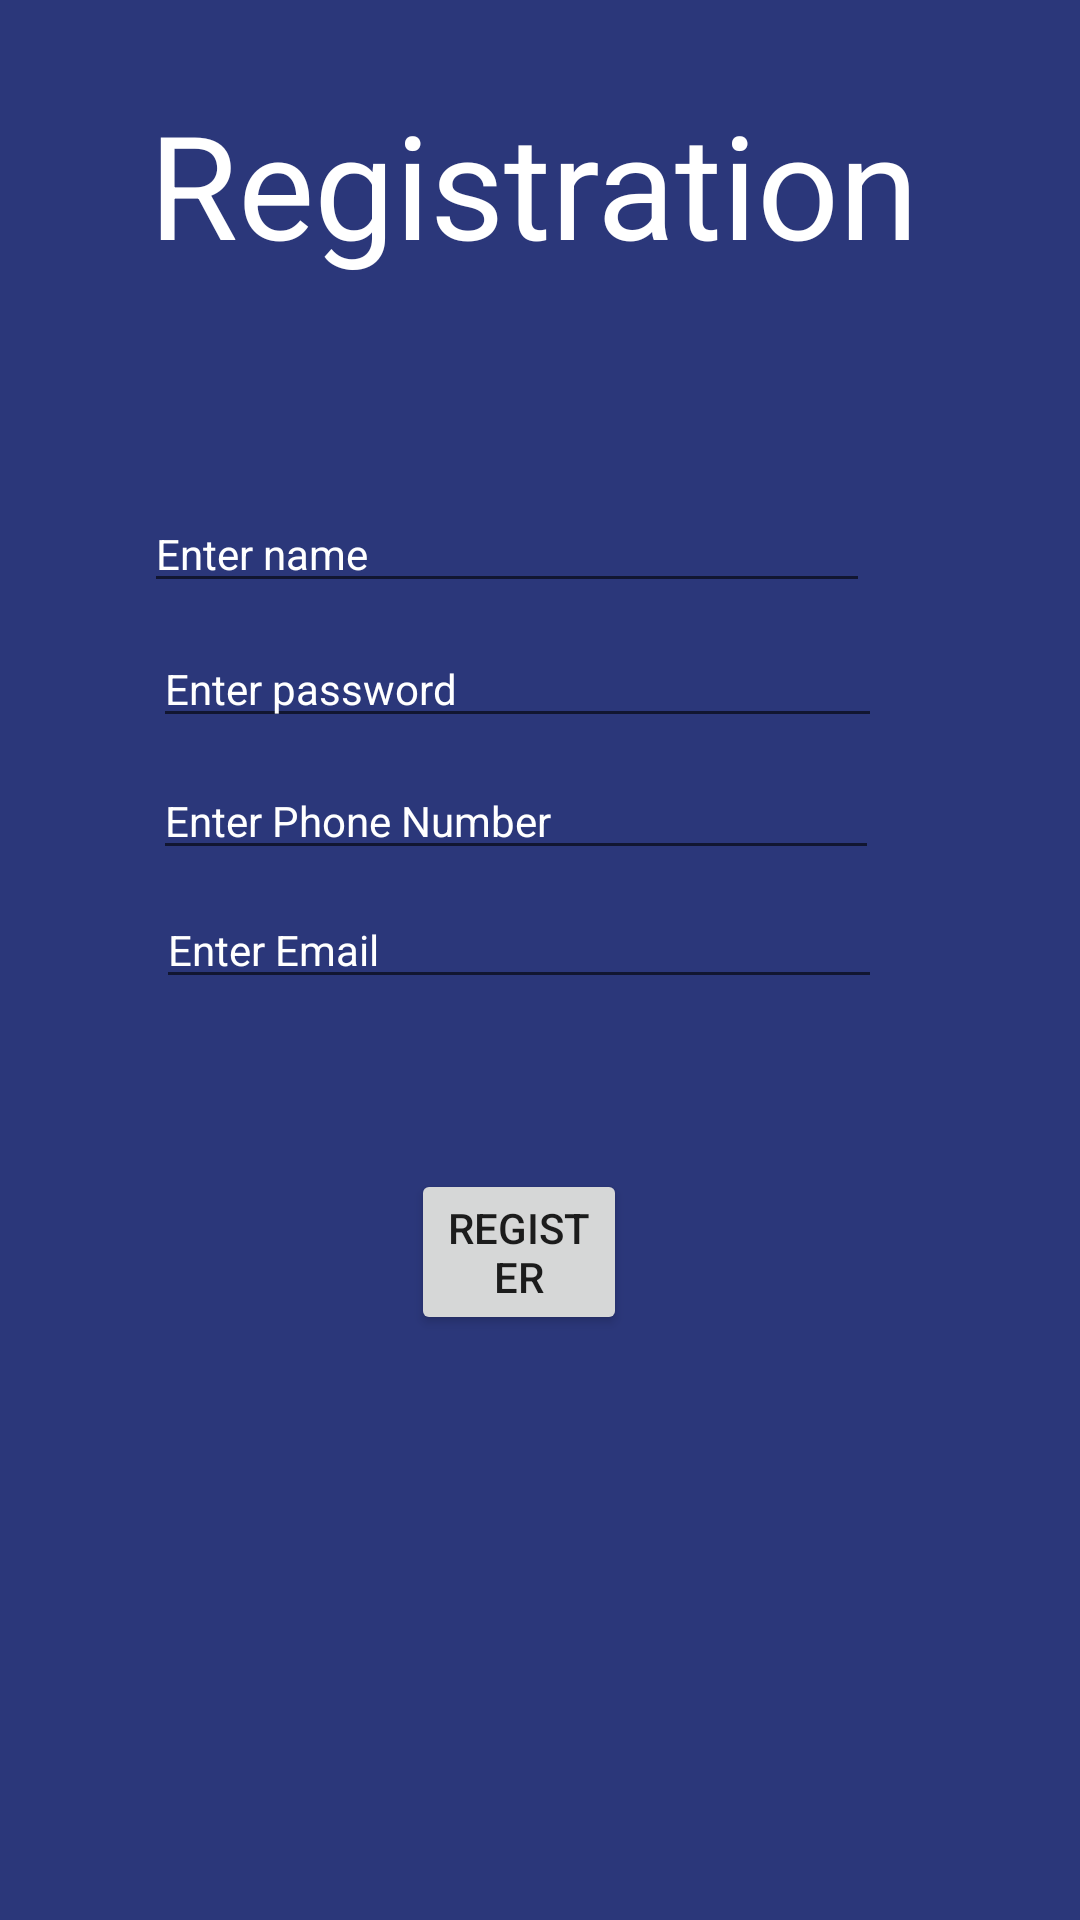

The Android layout XML behind this screen, and the referenced resources:
<!-- AndroidManifest.xml: application theme Theme.Retrie -->
<!-- res/layout/activity_registration.xml -->
<?xml version="1.0" encoding="utf-8"?>
<RelativeLayout xmlns:android="http://schemas.android.com/apk/res/android"
    xmlns:app="http://schemas.android.com/apk/res-auto"
    xmlns:tools="http://schemas.android.com/tools"
    android:layout_width="match_parent"
    android:layout_height="match_parent"
    android:background="#2B377A"
    android:backgroundTint="#000000"
    android:backgroundTintMode="add"
    tools:context=".Registration">


   <TextView
       android:layout_width="319dp"
       android:layout_height="107dp"
       android:layout_alignParentStart="true"
       android:layout_alignParentTop="true"
       android:layout_alignParentEnd="true"
       android:layout_marginStart="44dp"
       android:layout_marginTop="29dp"
       android:layout_marginEnd="48dp"
       android:text="Registration"
       android:textAlignment="center"
       android:textColor="@color/white"
       android:textSize="48sp" />

   <EditText
       android:id="@+id/edittext1"
       android:layout_width="293dp"
       android:layout_height="wrap_content"
       android:layout_alignParentStart="true"
       android:layout_alignParentEnd="true"
       android:layout_alignParentBottom="true"
       android:layout_marginStart="48dp"
       android:layout_marginEnd="70dp"
       android:layout_marginBottom="439dp"
       android:hint="Enter name"
       android:inputType="textPersonName"
       android:textColor="@color/white"
       android:textColorHint="#FFFFFF"
       android:textSize="14sp"
       app:layout_constraintBottom_toBottomOf="parent"
       app:layout_constraintEnd_toEndOf="parent"
       app:layout_constraintHorizontal_bias="0.47"
       app:layout_constraintStart_toEndOf="parent"
       app:layout_constraintTop_toTopOf="parent"
       app:layout_constraintVertical_bias="0.216" />

   <EditText
       android:id="@+id/edittext2"
       android:layout_width="293dp"
       android:layout_height="wrap_content"
       android:layout_alignParentStart="true"
       android:layout_alignParentEnd="true"
       android:layout_alignParentBottom="true"
       android:layout_marginStart="51dp"
       android:layout_marginTop="44dp"
       android:layout_marginEnd="66dp"
       android:layout_marginBottom="394dp"
       android:hint="Enter password"
       android:inputType="textPassword"
       android:textColor="@color/white"
       android:textColorHint="#FFFFFF"
       android:textSize="14sp"
       app:layout_constraintBottom_toBottomOf="parent"
       app:layout_constraintEnd_toEndOf="parent"
       app:layout_constraintHorizontal_bias="0.28"
       app:layout_constraintTop_toBottomOf="@+id/edittext1"
       app:layout_constraintVertical_bias="0.004" />

   <EditText
       android:id="@+id/edittext3"
       android:layout_width="293dp"
       android:layout_height="wrap_content"
       android:layout_alignParentStart="true"
       android:layout_alignParentEnd="true"
       android:layout_alignParentBottom="true"
       android:layout_marginStart="51dp"
       android:layout_marginTop="60dp"
       android:layout_marginEnd="67dp"
       android:layout_marginBottom="350dp"
       android:hint="Enter Phone Number"
       android:inputType="number"
       android:textColor="@color/white"
       android:textColorHint="#FFFFFF"
       android:textSize="14sp"
       app:layout_constraintBottom_toBottomOf="parent"
       app:layout_constraintEnd_toEndOf="parent"
       app:layout_constraintHorizontal_bias="0.182"
       app:layout_constraintTop_toBottomOf="@+id/edittext2"
       app:layout_constraintVertical_bias="0.0" />

   <EditText
       android:id="@+id/edittext4"
       android:layout_width="293dp"
       android:layout_height="wrap_content"
       android:layout_alignParentStart="true"
       android:layout_alignParentEnd="true"
       android:layout_alignParentBottom="true"
       android:layout_marginStart="52dp"
       android:layout_marginTop="56dp"
       android:layout_marginEnd="66dp"
       android:layout_marginBottom="307dp"
       android:hint="Enter Email"
       android:inputType="textEmailAddress"
       android:textColor="@color/white"
       android:textColorHint="#FFFFFF"
       android:textSize="14sp"
       app:layout_constraintBottom_toBottomOf="parent"
       app:layout_constraintEnd_toEndOf="parent"
       app:layout_constraintHorizontal_bias="0.207"
       app:layout_constraintTop_toBottomOf="@+id/edittext3"
       app:layout_constraintVertical_bias="0.0" />

   <Button
       android:id="@+id/button1"
       android:layout_width="122dp"
       android:layout_height="wrap_content"
       android:layout_alignParentStart="true"
       android:layout_alignParentEnd="true"
       android:layout_alignParentBottom="true"
       android:layout_marginStart="137dp"
       android:layout_marginEnd="151dp"
       android:layout_marginBottom="195dp"
       android:text="Register"
       android:textSize="14sp"
       app:layout_constraintBottom_toBottomOf="parent"
       app:layout_constraintEnd_toEndOf="parent"
       app:layout_constraintStart_toStartOf="parent" />


</RelativeLayout>
<!-- resources referenced by this layout -->
<resources>
  <style name="Theme.Retrie" parent="Theme.MaterialComponents.DayNight.DarkActionBar">
          
          <item name="colorPrimary">@color/purple_500</item>
          <item name="colorPrimaryVariant">@color/purple_700</item>
          <item name="colorOnPrimary">@color/white</item>
          
          <item name="colorSecondary">@color/teal_200</item>
          <item name="colorSecondaryVariant">@color/teal_700</item>
          <item name="colorOnSecondary">@color/black</item>
          
          <item name="android:statusBarColor">?attr/colorPrimaryVariant</item>
          
      </style>
  <!-- not gathered from this repository: default colours our renderer supplied (Android Studio template values) -->
  <color name="purple_500">#FF6200EE</color>
  <color name="purple_700">#FF3700B3</color>
  <color name="teal_200">#FF03DAC5</color>
  <color name="teal_700">#FF018786</color>
  <color name="black">#FF000000</color>
  <color name="white">#FFFFFFFF</color>
</resources>
